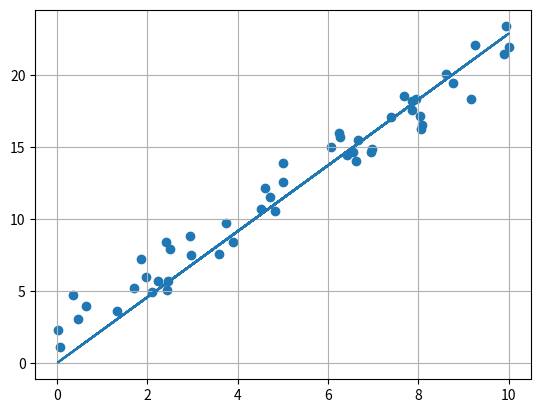

Write the Python code that produced this figure.
import numpy as np
import random
import matplotlib.pyplot as plt

x = np.random.rand(50, 1) * 10  # 0.0 ~ 10.0
y = [2*val + np.random.rand()*4 for val in x]

# x1 -> x4, y1 -> y4
w = 4
loss = 0.0
learning_rate = 0.01
avg = []
epoch = 100
# w ------------> ?
# 30 epoch
for _ in range(epoch):
    slope_sum = 0
    loss = 0
    for x_train, y_train in zip(x,y):
        # X1 -> Y1
        
        # 현 W에 대한 X1의 예측값
        pred_val = w * x_train
        
        # 손실 값 (예측값 - 정답) +
        loss += (pred_val - y_train)**2
        
        slope_sum += x_train*(w*x_train - y_train)
    
    # w 업데이트 -> 경사 하강법
    w = w - learning_rate * (slope_sum / len(x))
        
    # 평균 -> cost 함수
    avg.append(loss/len(x))
   
print(f"W: {w}")

plt.scatter(x, y)
plt.grid()
plt.plot([val for val in x], [w * y_val for y_val in x])
plt.show()